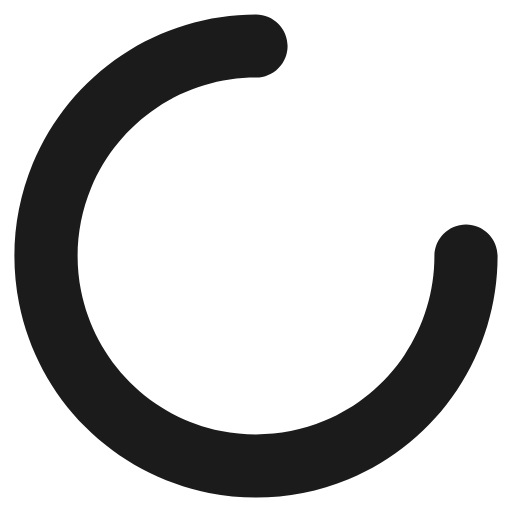
t = 0.00 s
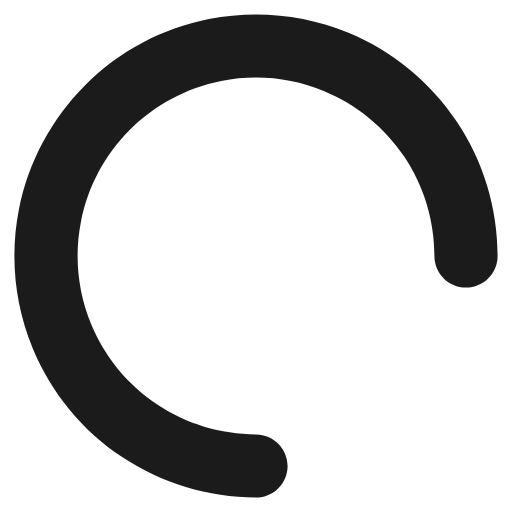
t = 0.25 s
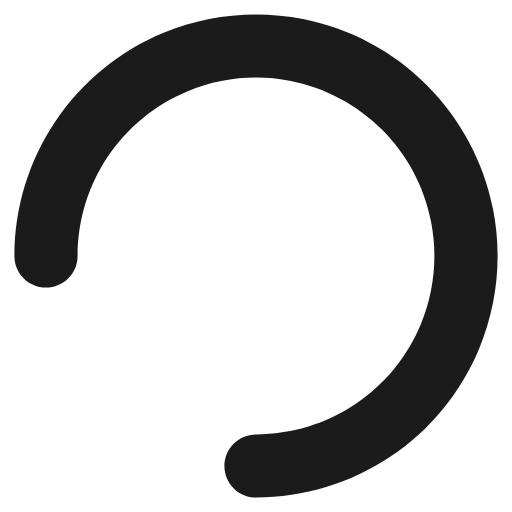
t = 0.50 s
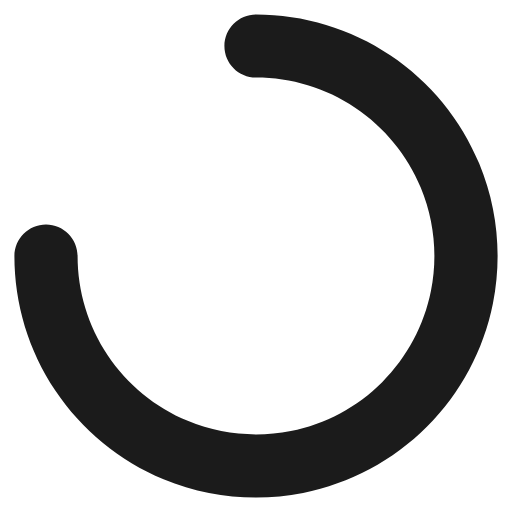
t = 0.75 s

The animated SVG that drew these frames (rendered in a browser with its animation timeline set to each time). Animation: 1 SMIL element (animateTransform=1); one cycle of 1.00 s, repeats indefinitely.

<svg width="16" height="16" viewBox="0 0 16 16" fill="none" xmlns="http://www.w3.org/2000/svg">
    <g clip-path="url(#clip0_3693_249144)">
        <path d="M8 0.450195C8.54538 0.450195 8.9873 0.892119 8.9873 1.4375C8.9873 1.98288 8.54538 2.4248 8 2.4248C6.89737 2.4248 5.81915 2.75167 4.90234 3.36426C3.9857 3.97677 3.27157 4.84771 2.84961 5.86621C2.42765 6.88491 2.31711 8.00645 2.53223 9.08789C2.74737 10.1692 3.27801 11.1628 4.05762 11.9424C4.83723 12.722 5.83077 13.2526 6.91211 13.4678C7.99355 13.6829 9.11509 13.5723 10.1338 13.1504C11.1523 12.7284 12.0232 12.0143 12.6357 11.0977C13.2483 10.1809 13.5752 9.10263 13.5752 8C13.5752 7.45462 14.0171 7.0127 14.5625 7.0127C15.1079 7.0127 15.5498 7.45462 15.5498 8C15.5498 9.49323 15.1069 10.9528 14.2773 12.1943C13.4478 13.4359 12.2691 14.4041 10.8896 14.9756C9.51017 15.547 7.9918 15.6965 6.52734 15.4053C5.06279 15.114 3.71702 14.3948 2.66113 13.3389C1.60525 12.283 0.886045 10.9372 0.594727 9.47266C0.303496 8.0082 0.453015 6.48983 1.02441 5.11035C1.59587 3.73087 2.56414 2.55222 3.80566 1.72266C5.04725 0.893066 6.50677 0.450196 8 0.450195Z" fill="#1b1b1b"/>
        <animateTransform attributeName="transform" attributeType="XML" type="rotate" from="0 8 8" to="360 8 8" dur="1s" repeatCount="indefinite" />
    </g>
</svg>
